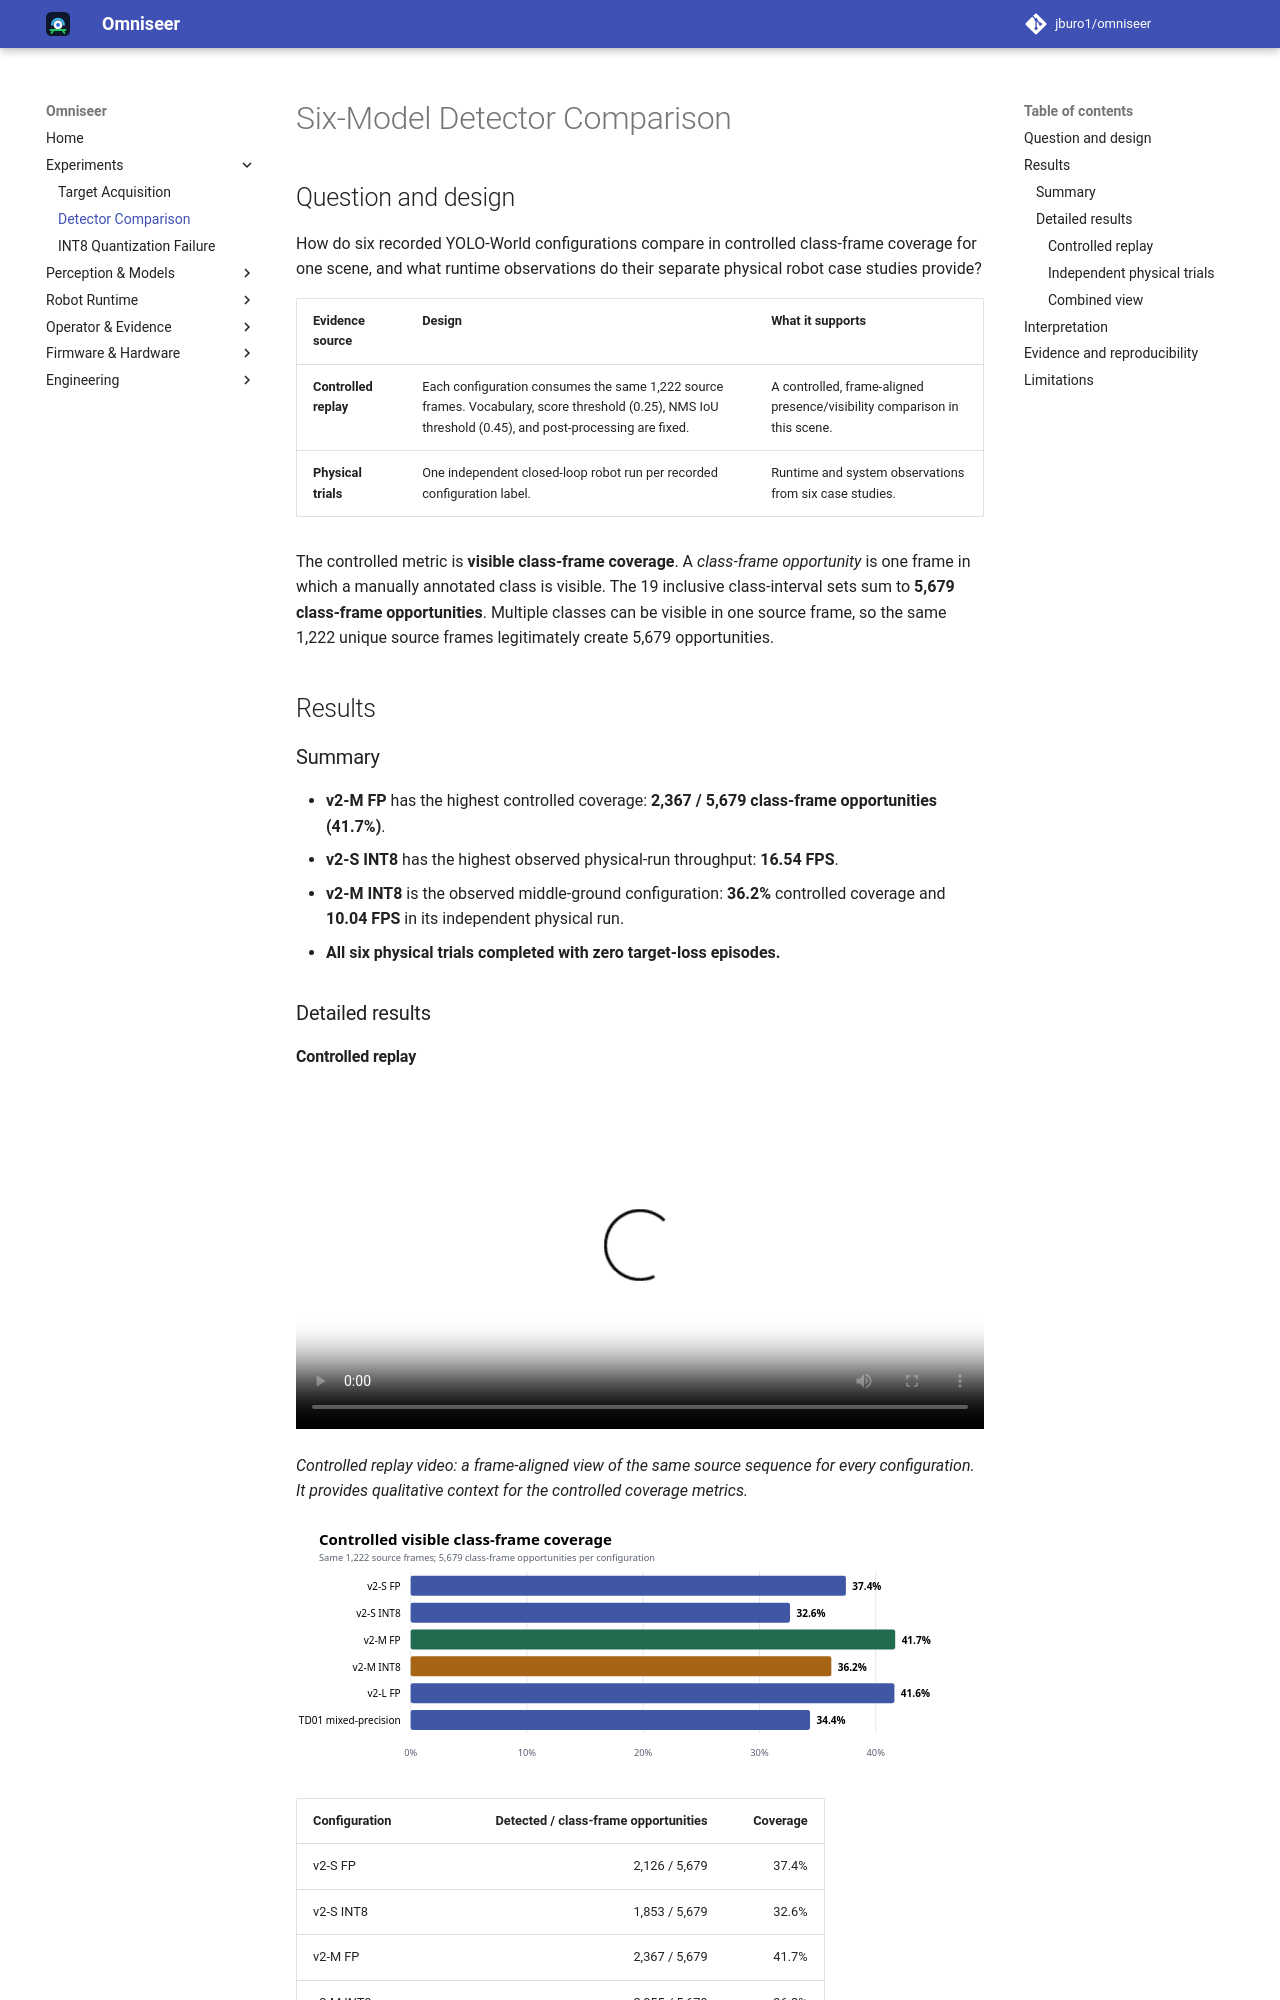

repository: jburo1/omniseer · page: verification/detector-comparison/index.html · generator: mkdocs

---
description: "Six YOLO-World configurations: controlled class-frame coverage and separate ROCK 5B+ physical-run observations."
---

# Six-Model Detector Comparison

## Question and design

How do six recorded YOLO-World configurations compare in controlled
class-frame coverage for one scene, and what runtime observations do their
separate physical robot case studies provide?

| Evidence source | Design | What it supports |
| --- | --- | --- |
| **Controlled replay** | Each configuration consumes the same 1,222 source frames. Vocabulary, score threshold (0.25), NMS IoU threshold (0.45), and post-processing are fixed. | A controlled, frame-aligned presence/visibility comparison in this scene. |
| **Physical trials** | One independent closed-loop robot run per recorded configuration label. | Runtime and system observations from six case studies. |

The controlled metric is **visible class-frame coverage**. A *class-frame
opportunity* is one frame in which a manually annotated class is visible. The
19 inclusive class-interval sets sum to **5,679 class-frame opportunities**. Multiple classes can be visible in one source frame, so
the same 1,222 unique source frames legitimately create 5,679 opportunities.

## Results

### Summary

- **v2-M FP** has the highest controlled coverage: **2,367 / 5,679 class-frame opportunities (41.7%)**.
- **v2-S INT8** has the highest observed physical-run throughput: **16.54 FPS**.
- **v2-M INT8** is the observed middle-ground configuration: **36.2%** controlled coverage and **10.04 FPS** in its independent physical run.
- **All six physical trials completed with zero target-loss episodes.**

### Detailed results
